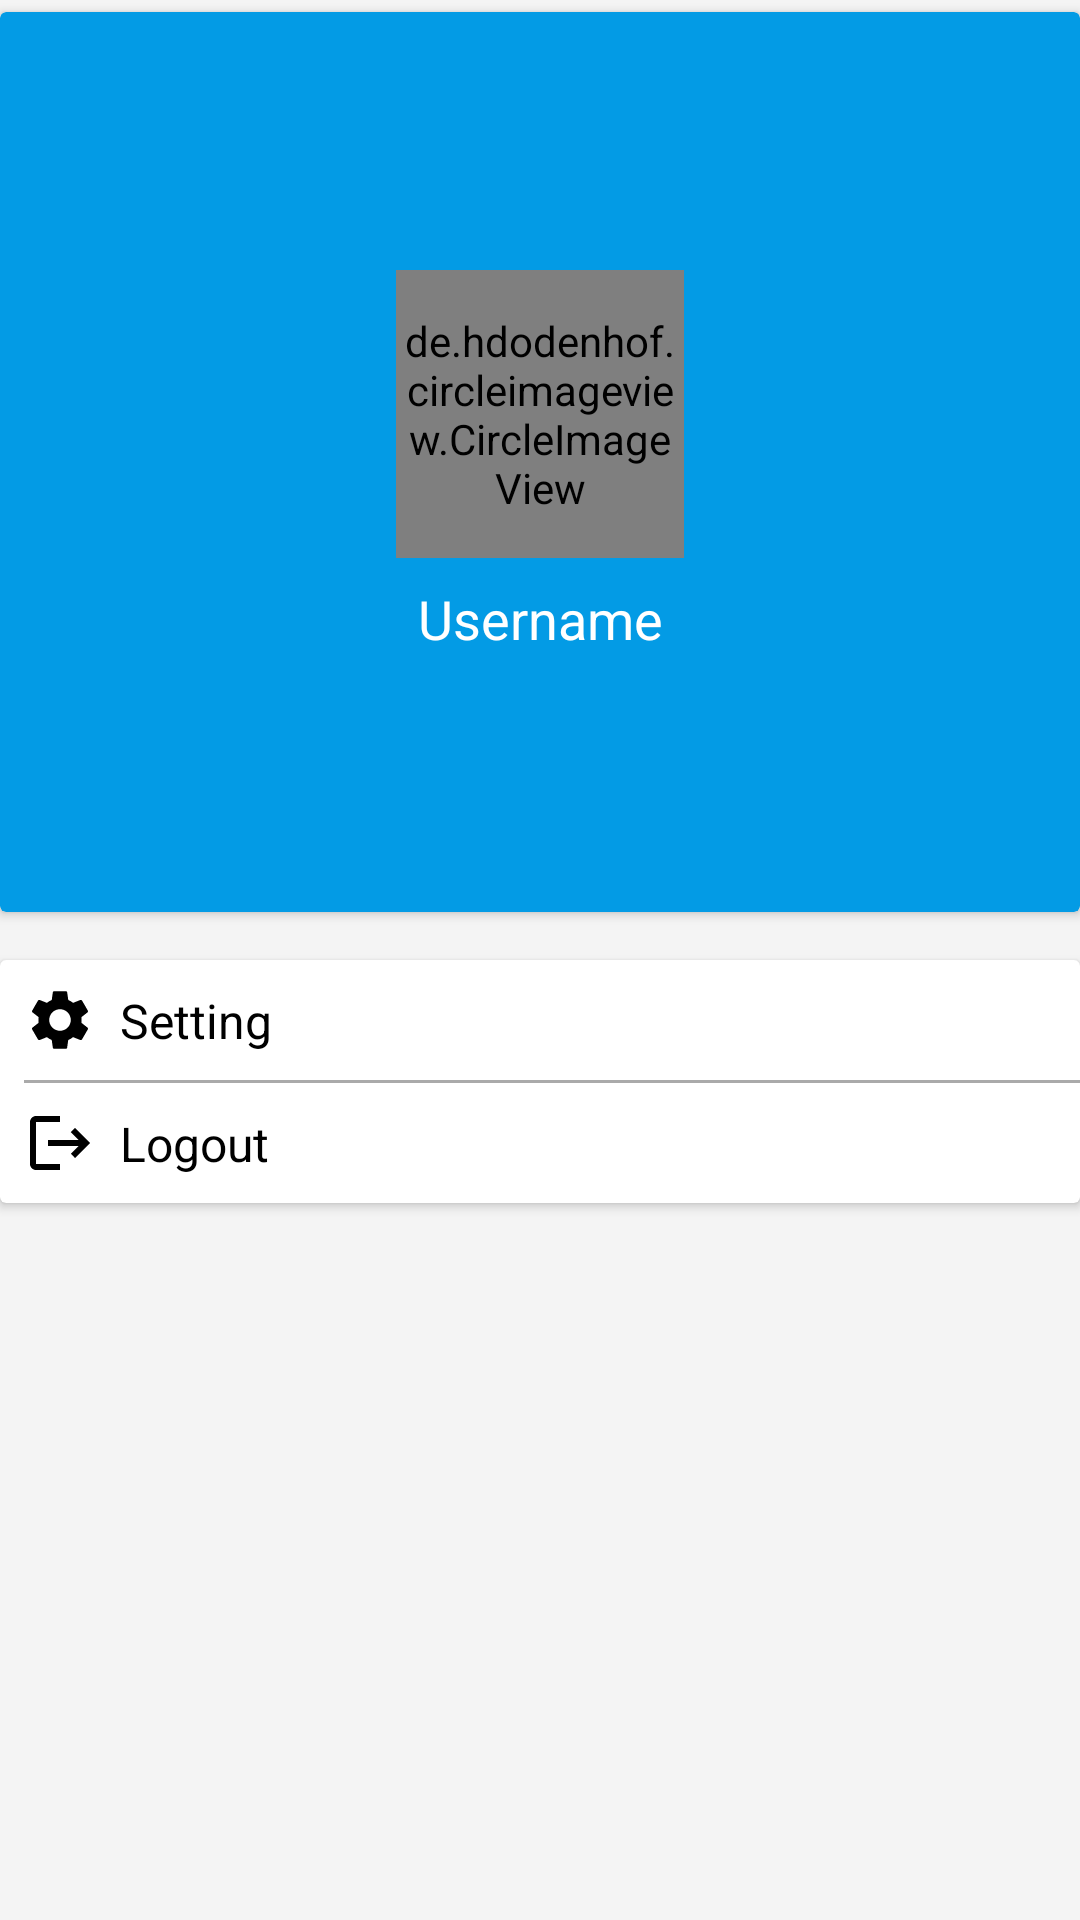

Produce the Android XML layout that renders to this screen, including the resource entries it uses.
<!-- AndroidManifest.xml: application theme ThemeCinemaJetpack -->
<!-- res/layout/user_fragment_layout.xml -->
<?xml version="1.0" encoding="utf-8"?>
<LinearLayout xmlns:android="http://schemas.android.com/apk/res/android"
    xmlns:app="http://schemas.android.com/apk/res-auto"
    android:layout_width="match_parent"
    android:layout_height="match_parent"
    android:orientation="vertical"
    android:background="?attr/colorAccent">

    <androidx.cardview.widget.CardView
        android:id="@+id/cv_user"
        android:layout_width="match_parent"
        android:layout_height="300dp"
        android:layout_marginTop="4dp"
        app:cardBackgroundColor="?attr/colorPrimary">

        <androidx.constraintlayout.widget.ConstraintLayout
            android:layout_width="match_parent"
            android:layout_height="match_parent">

            <de.hdodenhof.circleimageview.CircleImageView
                android:id="@+id/profile_image_user"
                android:layout_width="96dp"
                android:layout_height="96dp"
                android:layout_marginBottom="32dp"
                android:src="@drawable/profile_avatar"
                app:civ_border_color="@color/white"
                app:civ_border_width="2dp"
                app:layout_constraintBottom_toBottomOf="parent"
                app:layout_constraintEnd_toEndOf="parent"
                app:layout_constraintStart_toStartOf="parent"
                app:layout_constraintTop_toTopOf="parent" />

            <TextView
                android:id="@+id/tv_user_username"
                android:layout_width="match_parent"
                android:layout_height="wrap_content"
                android:layout_marginTop="8dp"
                android:gravity="center"
                android:text="@string/username"
                android:textColor="@color/white"
                android:textSize="18sp"
                app:layout_constraintTop_toBottomOf="@+id/profile_image_user" />

        </androidx.constraintlayout.widget.ConstraintLayout>
    </androidx.cardview.widget.CardView>

    <androidx.cardview.widget.CardView
        android:id="@+id/cv_item"
        android:layout_width="match_parent"
        android:layout_height="wrap_content"
        android:layout_marginTop="16dp"
        app:cardBackgroundColor="?attr/colorOnPrimary">

        <LinearLayout
            android:layout_width="match_parent"
            android:layout_height="wrap_content"
            android:orientation="vertical">

            <androidx.constraintlayout.widget.ConstraintLayout
                android:id="@+id/item_user_setting"
                android:layout_width="match_parent"
                android:layout_height="wrap_content"
                android:background="?attr/selectableItemBackground"
                android:orientation="horizontal"
                android:padding="8dp">

                <androidx.appcompat.widget.AppCompatImageView
                    android:id="@+id/iv_user_setting"
                    android:layout_width="wrap_content"
                    android:layout_height="wrap_content"
                    android:src="@drawable/ic_baseline_settings"
                    app:layout_constraintBottom_toBottomOf="parent"
                    app:layout_constraintStart_toStartOf="parent"
                    app:layout_constraintTop_toTopOf="parent" />

                <TextView
                    android:id="@+id/tv_user_setting"
                    android:layout_width="wrap_content"
                    android:layout_height="wrap_content"
                    android:layout_marginStart="8dp"
                    android:text="@string/setting"
                    android:textColor="?attr/colorOnSecondary"
                    android:textSize="16sp"
                    app:layout_constraintBottom_toBottomOf="@+id/iv_user_setting"
                    app:layout_constraintStart_toEndOf="@+id/iv_user_setting"
                    app:layout_constraintTop_toTopOf="@+id/iv_user_setting" />

                <androidx.appcompat.widget.AppCompatImageView
                    android:layout_width="wrap_content"
                    android:layout_height="wrap_content"
                    android:src="@drawable/ic_baseline_keyboard_arrow_right_24"
                    app:layout_constraintBottom_toBottomOf="parent"
                    app:layout_constraintEnd_toEndOf="parent"
                    app:layout_constraintTop_toTopOf="parent" />
            </androidx.constraintlayout.widget.ConstraintLayout>

            <View
                android:layout_width="match_parent"
                android:layout_height="1dp"
                android:layout_marginStart="8dp"
                android:background="@android:color/darker_gray" />

            <androidx.constraintlayout.widget.ConstraintLayout
                android:id="@+id/item_user_logout"
                android:layout_width="match_parent"
                android:layout_height="wrap_content"
                android:background="?attr/selectableItemBackground"
                android:orientation="horizontal"
                android:padding="8dp">

                <androidx.appcompat.widget.AppCompatImageView
                    android:id="@+id/iv_user_logout"
                    android:layout_width="wrap_content"
                    android:layout_height="wrap_content"
                    android:src="@drawable/ic_baseline_logout"
                    app:layout_constraintBottom_toBottomOf="parent"
                    app:layout_constraintStart_toStartOf="parent"
                    app:layout_constraintTop_toTopOf="parent" />

                <TextView
                    android:id="@+id/tv_user_logout"
                    android:layout_width="wrap_content"
                    android:layout_height="wrap_content"
                    android:layout_marginStart="8dp"
                    android:text="@string/logout"
                    android:textColor="?attr/colorOnSecondary"
                    android:textSize="16sp"
                    app:layout_constraintBottom_toBottomOf="@+id/iv_user_logout"
                    app:layout_constraintStart_toEndOf="@+id/iv_user_logout"
                    app:layout_constraintTop_toTopOf="@+id/iv_user_logout" />

                <androidx.appcompat.widget.AppCompatImageView
                    android:layout_width="wrap_content"
                    android:layout_height="wrap_content"
                    android:src="@drawable/ic_baseline_keyboard_arrow_right_24"
                    app:layout_constraintBottom_toBottomOf="parent"
                    app:layout_constraintEnd_toEndOf="parent"
                    app:layout_constraintTop_toTopOf="parent" />
            </androidx.constraintlayout.widget.ConstraintLayout>

        </LinearLayout>
    </androidx.cardview.widget.CardView>


</LinearLayout>
<!-- resources referenced by this layout -->
<resources>
  <color name="white">#FFFFFFFF</color>
  <!-- drawable ic_baseline_logout (drawable) -->
  <vector xmlns:android="http://schemas.android.com/apk/res/android"
      android:width="24dp"
      android:height="24dp"
      android:viewportWidth="24"
      android:viewportHeight="24"
      android:tint="?attr/colorOnSecondary"
      android:autoMirrored="true">
    <path
        android:fillColor="@android:color/white"
        android:pathData="M17,7l-1.41,1.41L18.17,11H8v2h10.17l-2.58,2.58L17,17l5,-5zM4,5h8V3H4c-1.1,0 -2,0.9 -2,2v14c0,1.1 0.9,2 2,2h8v-2H4V5z"/>
  </vector>
  <string name="logout">Logout</string>
  <string name="setting">Setting</string>
  <string name="username">Username</string>
  <style name="ThemeCinemaJetpack" parent="Theme.MaterialComponents.DayNight.NoActionBar">
          
          <item name="colorPrimary">@color/blue_normal</item>
          <item name="colorPrimaryVariant">@color/blue_dark</item>
          <item name="colorOnPrimary">@color/white</item>
          
          <item name="colorSecondary">@color/blue_normal</item>
          <item name="colorSecondaryVariant">@color/teal_700</item>
          <item name="colorOnSecondary">@color/black</item>
          <item name="colorAccent">@color/gray</item>
          <item name="bottomSheetDialogTheme">@style/AppBottomSheetDialogTheme</item>
          
          <item name="android:statusBarColor" tools:targetApi="l">?attr/colorPrimaryVariant</item>
          
      </style>
  <color name="blue_normal">#039be5</color>
  <color name="blue_dark">#006db3</color>
  <color name="teal_700">#FF018786</color>
  <color name="black">#FF000000</color>
  <color name="gray">#F4F4F4</color>
  <style name="AppBottomSheetDialogTheme" parent="Theme.MaterialComponents.Light.BottomSheetDialog">
          <item name="bottomSheetStyle">@style/AppModalStyle</item>
          <item name="android:statusBarColor">@android:color/transparent</item>
          <item name="colorPrimary">@color/blue_normal</item>
          <item name="colorPrimaryVariant">@color/blue_dark</item>
          <item name="colorOnPrimary">@color/white</item>
          <item name="colorSecondary">@color/blue_normal</item>
          <item name="colorSecondaryVariant">@color/teal_700</item>
          <item name="colorOnSecondary">@color/black</item>
          <item name="colorAccent">@color/gray</item>
      </style>
  <style name="AppModalStyle" parent="Widget.Design.BottomSheet.Modal">
          <item name="android:background">@drawable/rounded_bottom_sheet</item>
      </style>
  <!-- drawable rounded_bottom_sheet (drawable-v24) -->
  <?xml version="1.0" encoding="utf-8"?>
  <shape xmlns:android="http://schemas.android.com/apk/res/android"
      android:shape="rectangle">
      <solid android:color="?android:colorBackground"/>
      <corners android:topLeftRadius="12dp"
          android:topRightRadius="12dp"/>
  
  </shape>
</resources>
